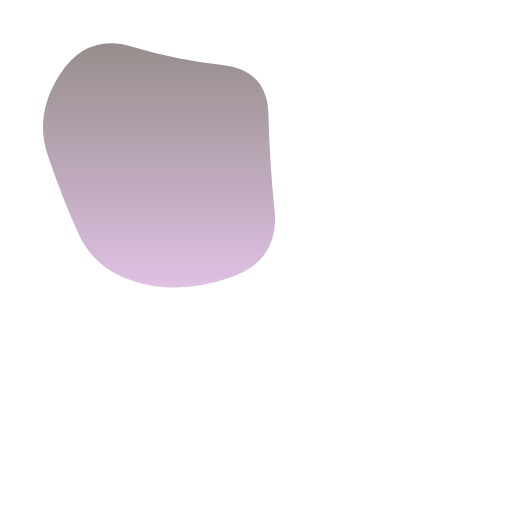
t = 0.00 s
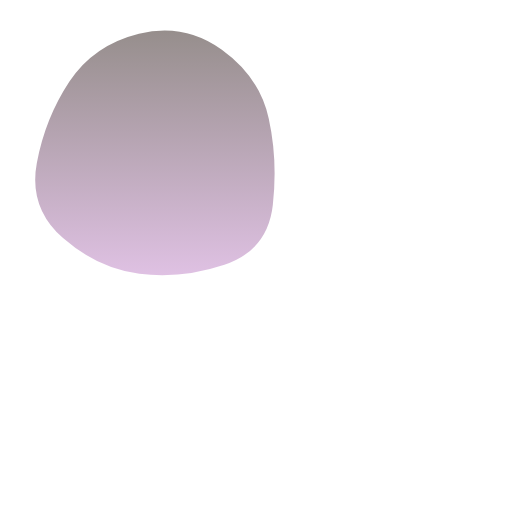
t = 0.80 s
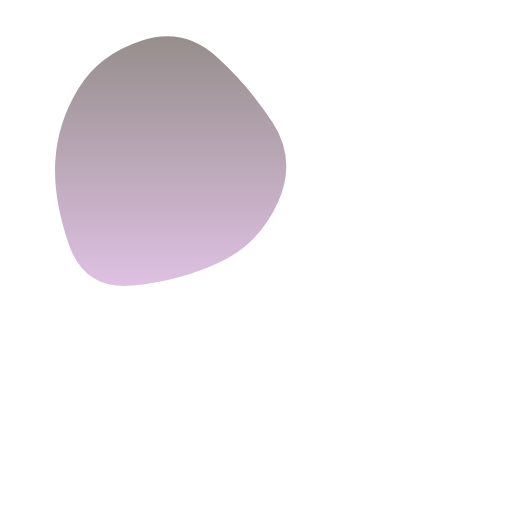
t = 1.45 s
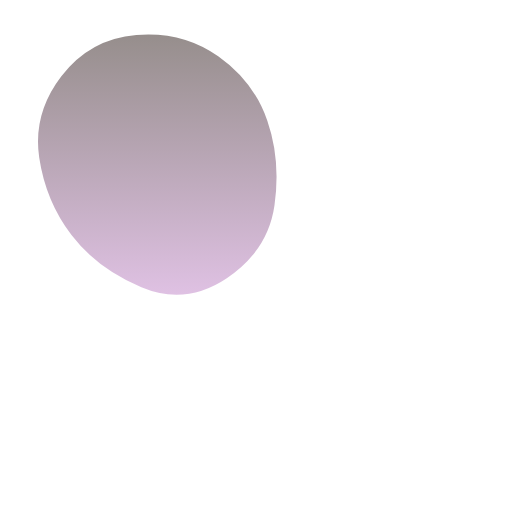
t = 2.25 s
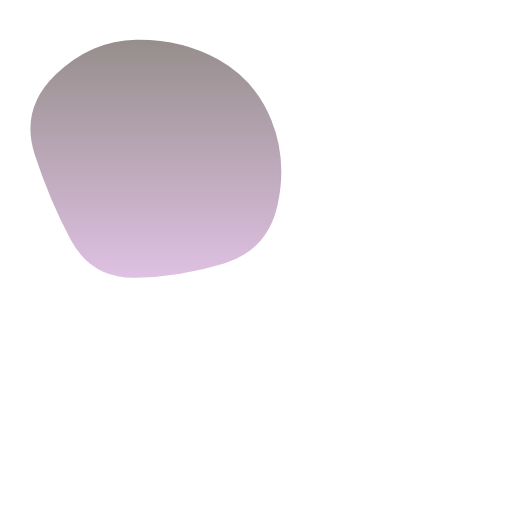
t = 3.05 s
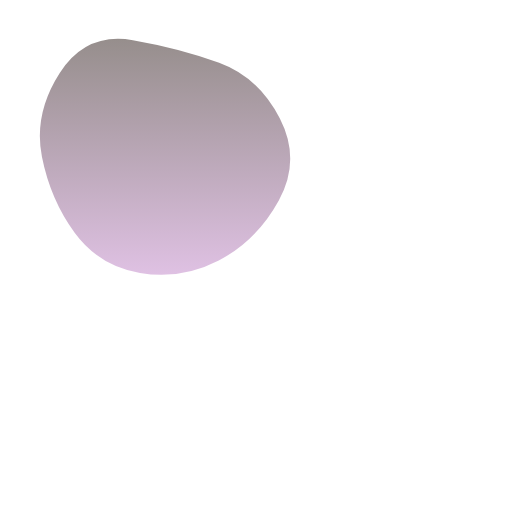
t = 3.70 s

The animated SVG that drew these frames (rendered in a browser with its animation timeline set to each time). Animation: 1 SMIL element (animate=1); one cycle of 4.50 s, repeats indefinitely.

<svg version="1.1" xmlns="http://www.w3.org/2000/svg" viewBox="0 0 800 800" width="300%" id="blobSvg">
                        <defs>
                        <linearGradient id="gradient" x1="0%" y1="0%" x2="0%" y2="100%">
                            <stop offset="0%" style="stop-color: rgb(150, 142, 140);"></stop>
                            <stop offset="100%" style="stop-color: rgb(223, 193, 227);"></stop>
                        </linearGradient>
                        </defs>
                        <path id="blob" fill="url(#gradient)">
                        <animate xmlns="http://www.w3.org/2000/svg" attributeName="d" dur="4500ms" repeatCount="indefinite" values="M429,328Q437,406,362,433Q287,460,218,442Q149,424,122.5,365Q96,306,74.5,242Q53,178,94.5,115Q136,52,206.5,73Q277,94,347.5,101.5Q418,109,419.5,179.5Q421,250,429,328Z;M425.57934,323.79599Q426.22734,397.59197,355.10104,419.41516Q283.97474,441.23834,222.29242,423.00907Q160.6101,404.77979,95.49644,367.33031Q30.38277,329.88083,44.58128,255.13536Q58.77979,180.3899,99.7419,120.41159Q140.70401,60.43329,214.57221,45.49287Q288.44042,30.55246,350.61367,72.29792Q412.78692,114.04339,418.85914,182.0217Q424.93135,250,425.57934,323.79599Z;M428.39652,310.63781Q395.12039,371.27562,337.58607,396.3189Q280.05174,421.36219,204.00896,441.94775Q127.96619,462.5333,107.32787,385.81839Q86.68955,309.10348,96.33581,253.18955Q105.98207,197.27562,134.68904,148.26665Q163.396,99.25769,224.43929,74.05174Q285.48258,48.8458,334.83632,93.40548Q384.19006,137.96516,422.93135,193.98258Q461.67264,250,428.39652,310.63781Z;M453.57191,328.53752Q437.08754,407.07503,364.57816,448.74386Q292.06878,490.41269,219.55628,459.1657Q147.04377,427.91871,108.99375,371.46874Q70.94372,315.01876,56.52814,244.52814Q42.11255,174.03752,86.02814,107.96874Q129.94372,41.89995,209.98749,31.84993Q290.03126,21.79991,346.01876,71.89683Q402.00625,121.99375,436.03126,185.99687Q470.05628,250,453.57191,328.53752Z;M404.21696,312.89783Q400.5999,375.79567,344.18719,420.60848Q287.77447,465.42129,222.25959,438.51488Q156.7447,411.60848,114.36806,363.06382Q71.99143,314.51917,65.98083,247.80853Q59.97023,181.09788,105.72982,130.10217Q151.4894,79.10645,216.18088,77.25959Q280.87235,75.41272,335.88295,103.82341Q390.89355,132.2341,399.36378,191.11705Q407.83401,250,404.21696,312.89783Z;M443.46373,322.92581Q424.06453,395.85162,352.29275,408.54192Q280.52096,421.23222,209.43547,432.55323Q138.34998,443.87423,108.93547,378.01696Q79.52096,312.15968,50.50966,239.62741Q21.49835,167.09515,80.22256,112.52096Q138.94677,57.94677,211.78709,57.03792Q284.62741,56.12906,342.97339,89.43146Q401.31936,122.73387,432.09114,186.36693Q462.86293,250,443.46373,322.92581Z;M433.0232,309.9192Q393.01281,369.83841,338.3352,406.40881Q283.6576,442.97921,221.7752,424.49281Q159.8928,406.0064,119.2384,358.9864Q78.584,311.9664,70.5304,246.7752Q62.4768,181.584,97.7552,114.4464Q133.0336,47.3088,206.208,64.61119Q279.3824,81.91359,342.208,100.8192Q405.0336,119.7248,439.0336,184.8624Q473.0336,250,433.0232,309.9192Z;M429,328Q437,406,362,433Q287,460,218,442Q149,424,122.5,365Q96,306,74.5,242Q53,178,94.5,115Q136,52,206.5,73Q277,94,347.5,101.5Q418,109,419.5,179.5Q421,250,429,328Z"/></path>
                    </svg>

                    <!-- original: 0% rgb(150, 142, 140), 100% rgb(192, 156, 214 -->
